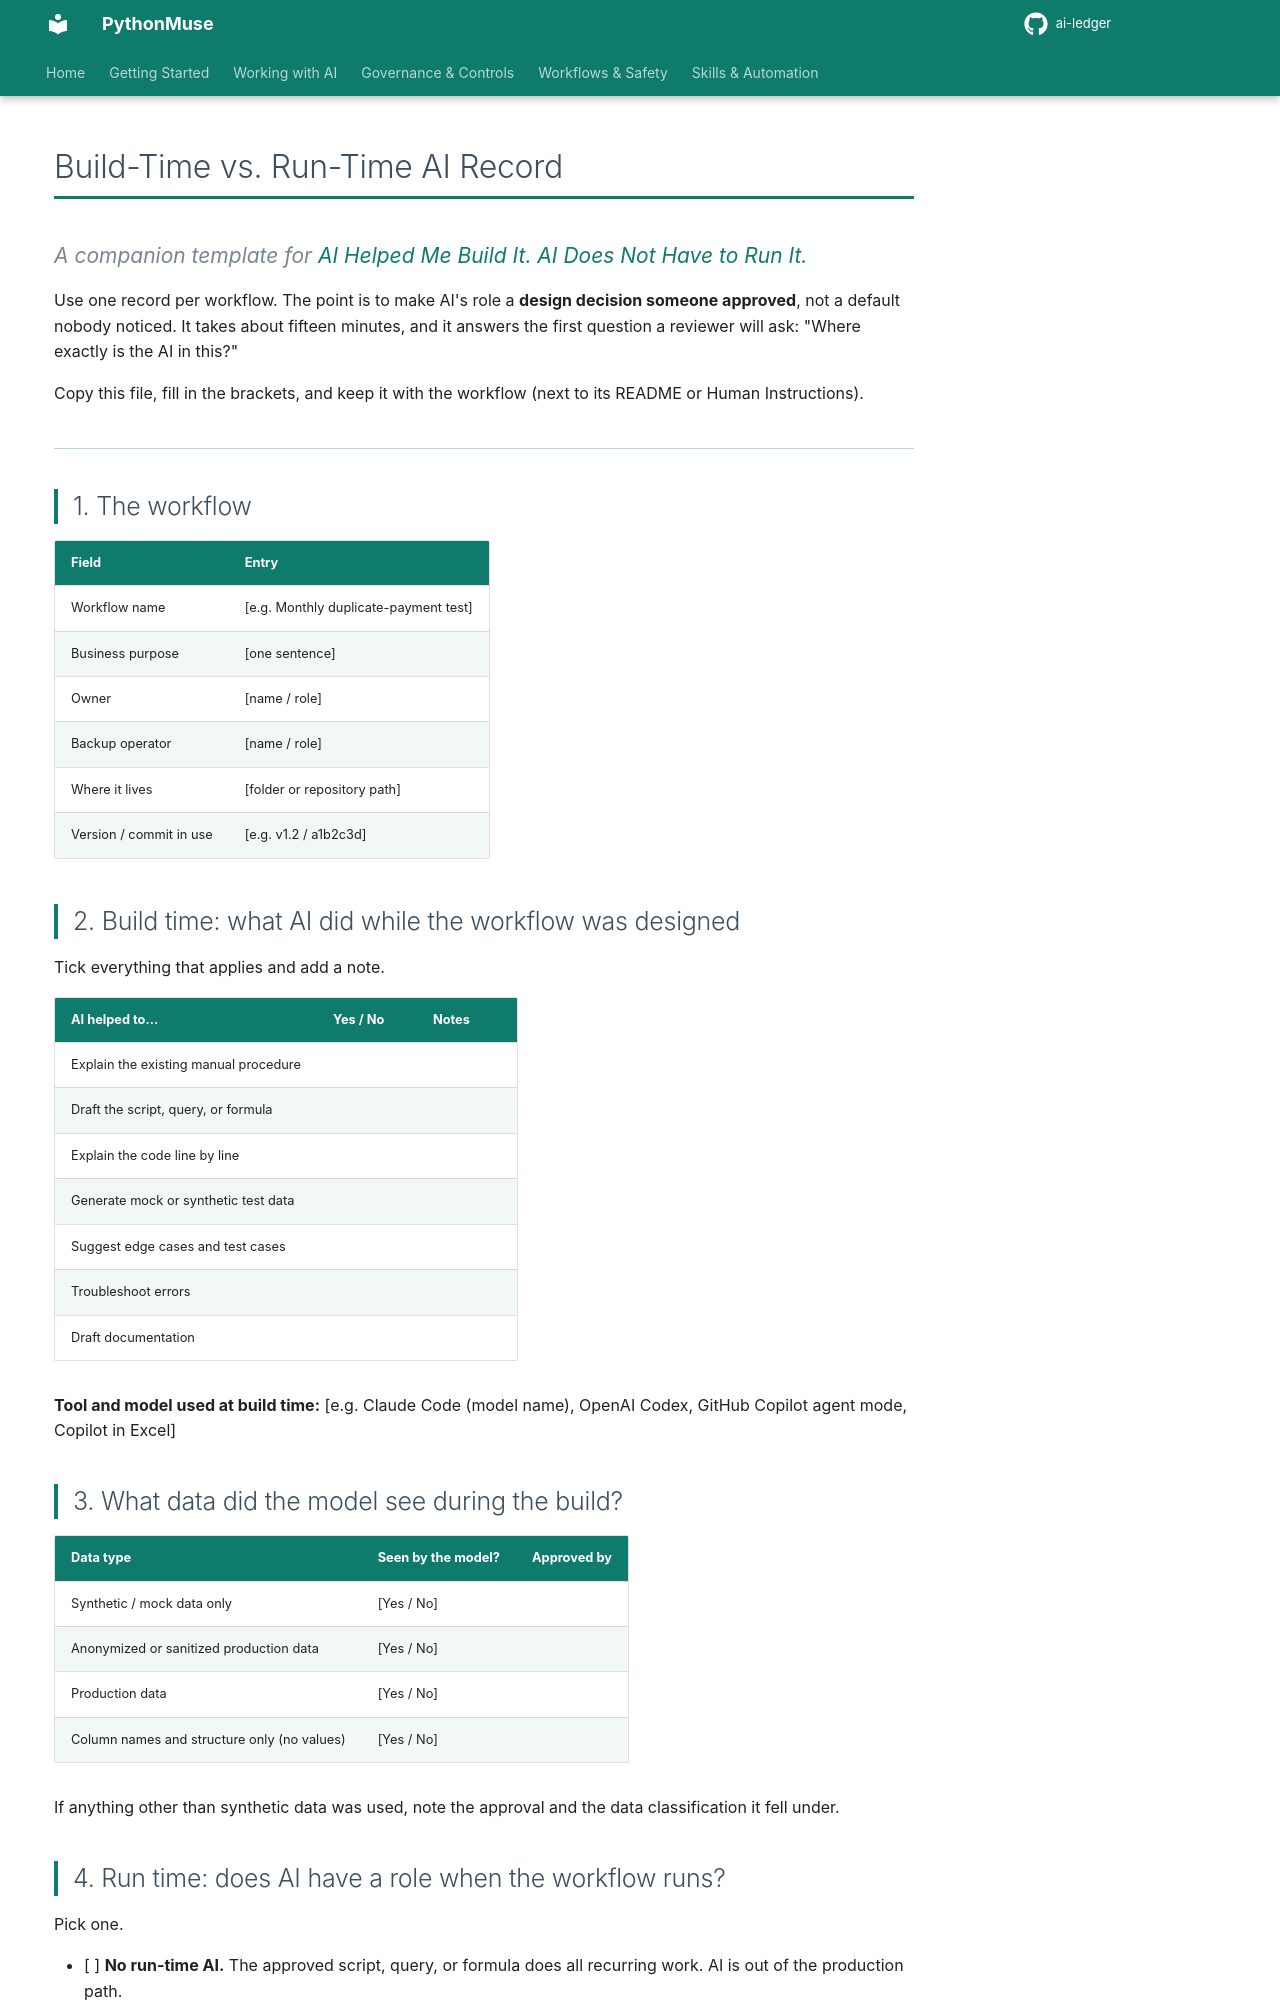

repository: PythonMuse/ai-ledger · page: 42-ai-helped-me-build-it/templates/build_time_vs_run_time_record/index.html · generator: mkdocs

# Build-Time vs. Run-Time AI Record

*A companion template for [AI Helped Me Build It. AI Does Not Have to Run It.](../README.md)*

Use one record per workflow. The point is to make AI's role a **design decision someone approved**, not a default nobody noticed. It takes about fifteen minutes, and it answers the first question a reviewer will ask: "Where exactly is the AI in this?"

Copy this file, fill in the brackets, and keep it with the workflow (next to its README or Human Instructions).

---

## 1. The workflow

| Field | Entry |
|---|---|
| Workflow name | [e.g. Monthly duplicate-payment test] |
| Business purpose | [one sentence] |
| Owner | [name / role] |
| Backup operator | [name / role] |
| Where it lives | [folder or repository path] |
| Version / commit in use | [e.g. v1.2 / a1b2c3d] |

## 2. Build time: what AI did while the workflow was designed

Tick everything that applies and add a note.

| AI helped to... | Yes / No | Notes |
|---|---|---|
| Explain the existing manual procedure | | |
| Draft the script, query, or formula | | |
| Explain the code line by line | | |
| Generate mock or synthetic test data | | |
| Suggest edge cases and test cases | | |
| Troubleshoot errors | | |
| Draft documentation | | |

**Tool and model used at build time:** [e.g. Claude Code (model name), OpenAI Codex, GitHub Copilot agent mode, Copilot in Excel]

## 3. What data did the model see during the build?

| Data type | Seen by the model? | Approved by |
|---|---|---|
| Synthetic / mock data only | [Yes / No] | |
| Anonymized or sanitized production data | [Yes / No] | |
| Production data | [Yes / No] | |
| Column names and structure only (no values) | [Yes / No] | |

If anything other than synthetic data was used, note the approval and the data classification it fell under.
